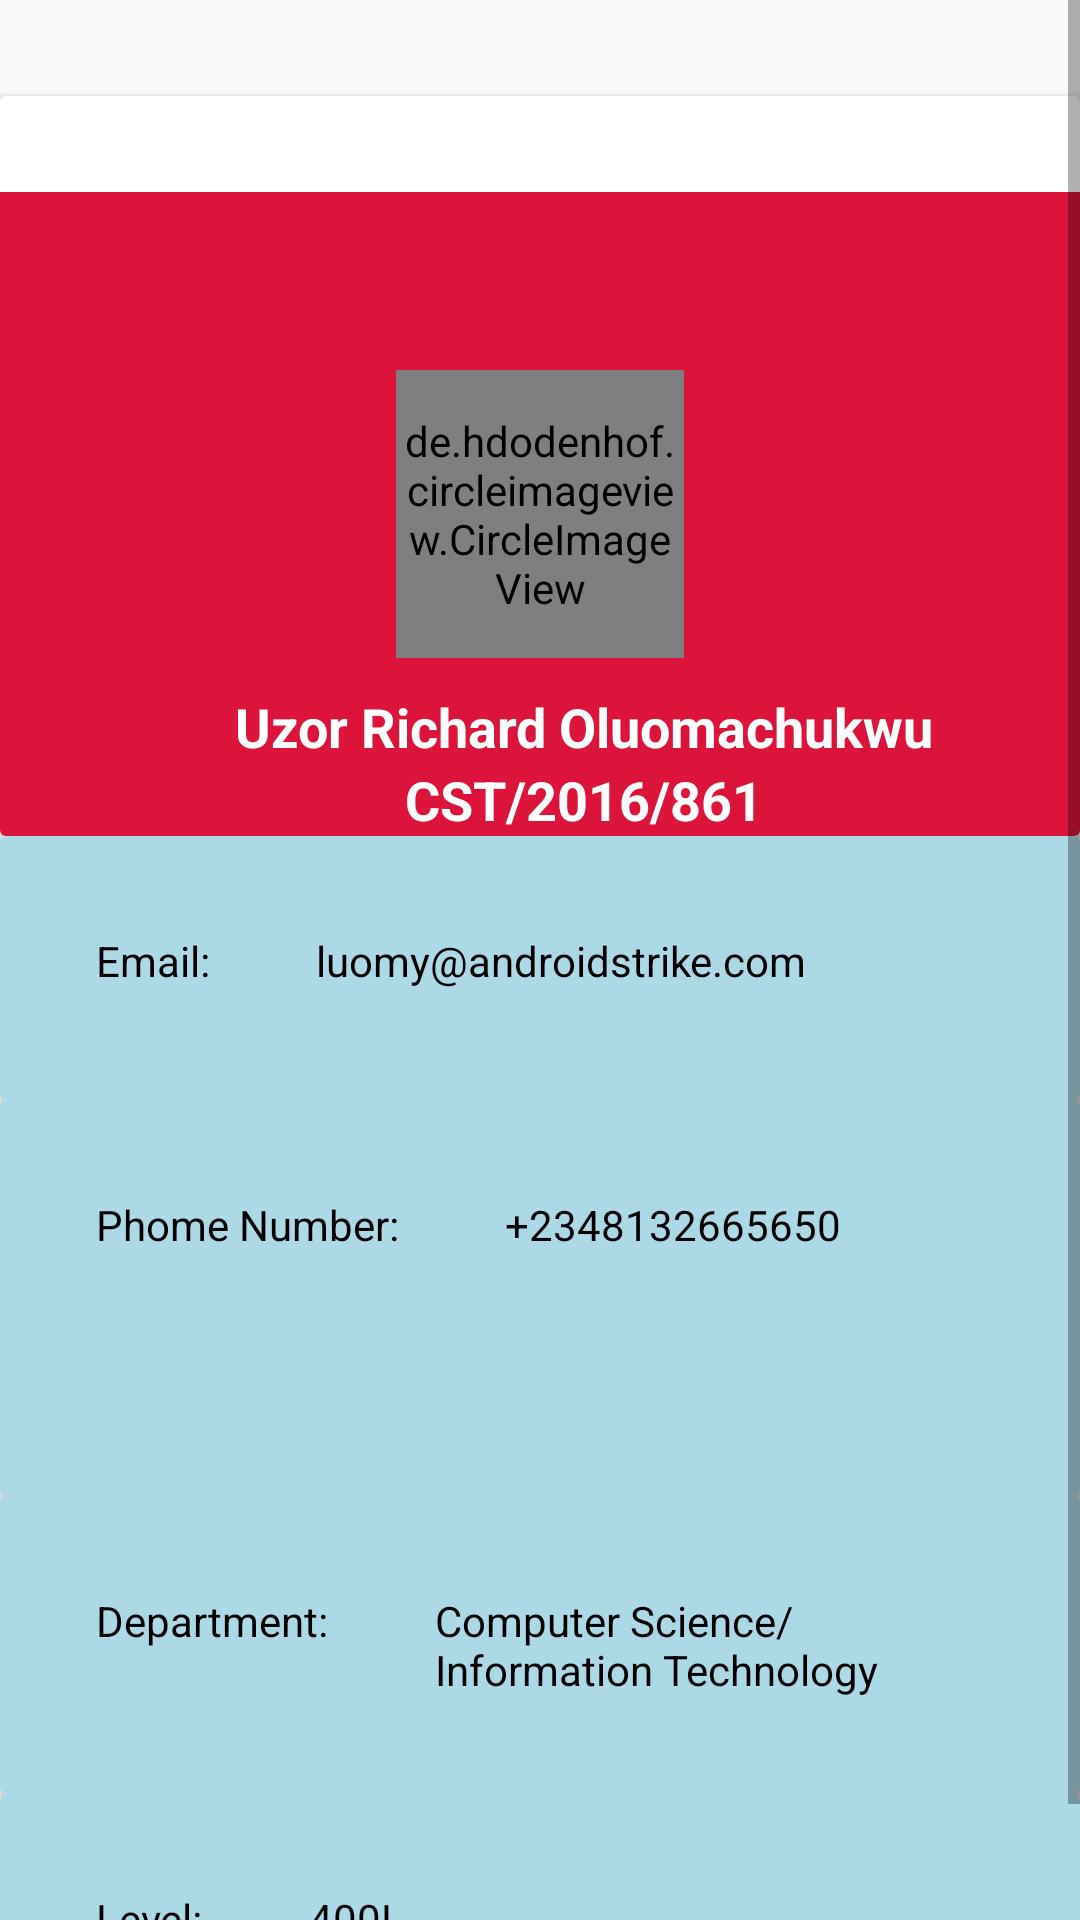

This screen was rendered from an Android layout file. Write that file and the resources it references.
<!-- AndroidManifest.xml: application theme AppTheme -->
<!-- res/layout/fragment_profile.xml -->
<?xml version="1.0" encoding="utf-8"?>
<ScrollView xmlns:android="http://schemas.android.com/apk/res/android"
    xmlns:tools="http://schemas.android.com/tools"
    android:layout_width="match_parent"
    android:layout_height="match_parent"
    xmlns:app="http://schemas.android.com/apk/res-auto"
    tools:context=".fragments.Profile">

    <LinearLayout
        android:layout_width="match_parent"
        android:layout_height="wrap_content"
        android:orientation="vertical">

    <androidx.cardview.widget.CardView
        android:layout_width="match_parent"
        android:layout_height="wrap_content"
        android:layout_marginTop="32dp"
        android:background="@color/crimson">
        <RelativeLayout
            android:layout_width="match_parent"
            android:layout_height="wrap_content"
            android:layout_marginTop="32dp"
            android:id="@+id/layout_head"
            android:background="@color/crimson"
            >

            <de.hdodenhof.circleimageview.CircleImageView
                android:id="@+id/profile_image"
                android:layout_width="96dp"
                android:layout_height="96dp"
                app:civ_border_width="2dp"
                android:layout_centerInParent="true"
                android:layout_marginStart="32dp"
                app:civ_border_color="#FF000000"/>

            <ImageView
                android:layout_width="wrap_content"
                android:layout_height="wrap_content"
                android:layout_below="@id/profile_image"
                android:id="@+id/image_change"
                android:src="@drawable/ic_camera_alt_black_24dp"
                android:layout_centerHorizontal="true"
                android:padding="5dp"/>

            <LinearLayout
                android:layout_width="wrap_content"
                android:layout_height="wrap_content"
                android:orientation="vertical"
                android:layout_marginTop="40dp"
                android:layout_centerHorizontal="true"
                android:layout_below="@+id/image_change">

                <com.google.android.material.textview.MaterialTextView
                    android:layout_marginLeft="30dp"
                    android:layout_width="wrap_content"
                    android:layout_height="wrap_content"
                    android:text="Uzor Richard Oluomachukwu"
                    android:textColor="@color/white"
                    android:textSize="18sp"
                    android:paddingTop="20dp"
                    android:textStyle="bold"/>

                <com.google.android.material.textview.MaterialTextView
                    android:layout_width="match_parent"
                    android:layout_height="wrap_content"
                    android:text="CST/2016/861"
                    android:layout_marginLeft="30dp"
                    android:textColor="@color/white"
                    android:textSize="18sp"
                    android:textAlignment="center"
                    android:textStyle="bold"/>

            </LinearLayout>

        </RelativeLayout>
    </androidx.cardview.widget.CardView>

    <androidx.cardview.widget.CardView
        android:layout_width="match_parent"
        android:layout_height="wrap_content">

        <LinearLayout
            android:layout_width="match_parent"
            android:layout_height="wrap_content"
            android:orientation="horizontal"
            android:background="@color/lightblue">

            <com.google.android.material.textview.MaterialTextView
                android:layout_width="wrap_content"
                android:layout_height="wrap_content"
                android:text="Email: "
                android:textColor="@color/black"
                android:layout_marginTop="32dp"
                android:layout_marginStart="32dp"/>

            <com.google.android.material.textview.MaterialTextView
                android:layout_width="wrap_content"
                android:layout_height="wrap_content"
                android:text="luomy@androidstrike.com"
                android:textColor="@color/black"
                android:layout_margin="32dp"
                android:id="@+id/txt_email_profile"/>

            <ImageView
                android:layout_width="wrap_content"
                android:layout_height="wrap_content"
                android:src="@drawable/ic_settings_black_24dp"
                android:layout_margin="32dp"
                android:id="@+id/edit_email_profile"/>


        </LinearLayout>

    </androidx.cardview.widget.CardView>


    <androidx.cardview.widget.CardView
        android:layout_width="match_parent"
        android:layout_height="wrap_content">

        <LinearLayout
            android:layout_width="match_parent"
            android:layout_height="wrap_content"
            android:orientation="horizontal"
            android:background="@color/lightblue">

            <com.google.android.material.textview.MaterialTextView
                android:layout_width="wrap_content"
                android:layout_height="wrap_content"
                android:text="Phome Number: "
                android:textColor="@color/black"
                android:layout_marginTop="32dp"
                android:layout_marginStart="32dp"
                />

            <com.google.android.material.textview.MaterialTextView
                android:layout_width="wrap_content"
                android:layout_height="wrap_content"
                android:text="+2348132665650"
                android:textColor="@color/black"
                android:layout_margin="32dp"
                android:id="@+id/txt_phone_profile"/>


            <com.google.android.material.textview.MaterialTextView
                android:layout_width="wrap_content"
                android:layout_height="wrap_content"
                android:text="boys"
                android:layout_margin="32dp"
                android:id="@+id/edit_phone_profile"/>


        </LinearLayout>

    </androidx.cardview.widget.CardView>


    <androidx.cardview.widget.CardView
        android:layout_width="match_parent"
        android:layout_height="wrap_content">

        <LinearLayout
            android:layout_width="match_parent"
            android:layout_height="wrap_content"
            android:orientation="horizontal"
            android:background="@color/lightblue">

            <com.google.android.material.textview.MaterialTextView
                android:layout_width="wrap_content"
                android:layout_height="wrap_content"
                android:text="Department: "
                android:textColor="@color/black"
                android:layout_marginTop="32dp"
                android:layout_marginStart="32dp"/>

            <com.google.android.material.textview.MaterialTextView
                android:layout_width="wrap_content"
                android:layout_height="wrap_content"
                android:text="Computer Science/Information Technology"
                android:textColor="@color/black"
                android:layout_margin="32dp"/>


        </LinearLayout>

    </androidx.cardview.widget.CardView>


    <androidx.cardview.widget.CardView
        android:layout_width="match_parent"
        android:layout_height="wrap_content">

        <LinearLayout
            android:layout_width="match_parent"
            android:layout_height="wrap_content"
            android:orientation="horizontal"
            android:background="@color/lightblue">

                <com.google.android.material.textview.MaterialTextView
                android:layout_width="wrap_content"
                android:layout_height="wrap_content"
                android:text="Level: "
                android:textColor="@color/black"
                android:layout_marginTop="32dp"
                android:layout_marginStart="32dp"/>

                <com.google.android.material.textview.MaterialTextView
                android:layout_width="wrap_content"
                android:layout_height="wrap_content"
                android:text="400L"
                android:textColor="@color/black"
                android:layout_margin="32dp"/>


            </LinearLayout>

        </androidx.cardview.widget.CardView>
    </LinearLayout>

</ScrollView>
<!-- resources referenced by this layout -->
<resources>
  <color name="black">#000</color>
  <color name="crimson">#DC143C</color>
  <color name="lightblue">#ADD8E6</color>
  <color name="white">#fff</color>
  <!-- drawable ic_settings_black_24dp (drawable) -->
  <vector android:height="24dp" android:tint="#FFF8DA"
      android:viewportHeight="24" android:viewportWidth="24"
      android:width="24dp" xmlns:android="http://schemas.android.com/apk/res/android">
      <path android:fillColor="#FF000000" android:pathData="M19.1,12.9a2.8,2.8 0,0 0,0.1 -0.9,2.8 2.8,0 0,0 -0.1,-0.9l2.1,-1.6a0.7,0.7 0,0 0,0.1 -0.6L19.4,5.5a0.7,0.7 0,0 0,-0.6 -0.2l-2.4,1a6.5,6.5 0,0 0,-1.6 -0.9l-0.4,-2.6a0.5,0.5 0,0 0,-0.5 -0.4H10.1a0.5,0.5 0,0 0,-0.5 0.4L9.3,5.4a5.6,5.6 0,0 0,-1.7 0.9l-2.4,-1a0.4,0.4 0,0 0,-0.5 0.2l-2,3.4c-0.1,0.2 0,0.4 0.2,0.6l2,1.6a2.8,2.8 0,0 0,-0.1 0.9,2.8 2.8,0 0,0 0.1,0.9L2.8,14.5a0.7,0.7 0,0 0,-0.1 0.6l1.9,3.4a0.7,0.7 0,0 0,0.6 0.2l2.4,-1a6.5,6.5 0,0 0,1.6 0.9l0.4,2.6a0.5,0.5 0,0 0,0.5 0.4h3.8a0.5,0.5 0,0 0,0.5 -0.4l0.3,-2.6a5.6,5.6 0,0 0,1.7 -0.9l2.4,1a0.4,0.4 0,0 0,0.5 -0.2l2,-3.4c0.1,-0.2 0,-0.4 -0.2,-0.6ZM12,15.6A3.6,3.6 0,1 1,15.6 12,3.6 3.6,0 0,1 12,15.6Z"/>
  </vector>
  <style name="AppTheme" parent="Theme.AppCompat.DayNight.NoActionBar">
          
          <item name="colorPrimary">@color/colorPrimary</item>
          <item name="colorPrimaryDark">@color/colorPrimaryDark</item>
          <item name="colorAccent">@color/colorAccent</item>
          <item name="preferenceTheme">@style/PreferenceThemeOverlay</item>
      </style>
  <color name="colorPrimary">#6200EE</color>
  <color name="colorPrimaryDark">#3700B3</color>
  <color name="colorAccent">#03DAC5</color>
</resources>
